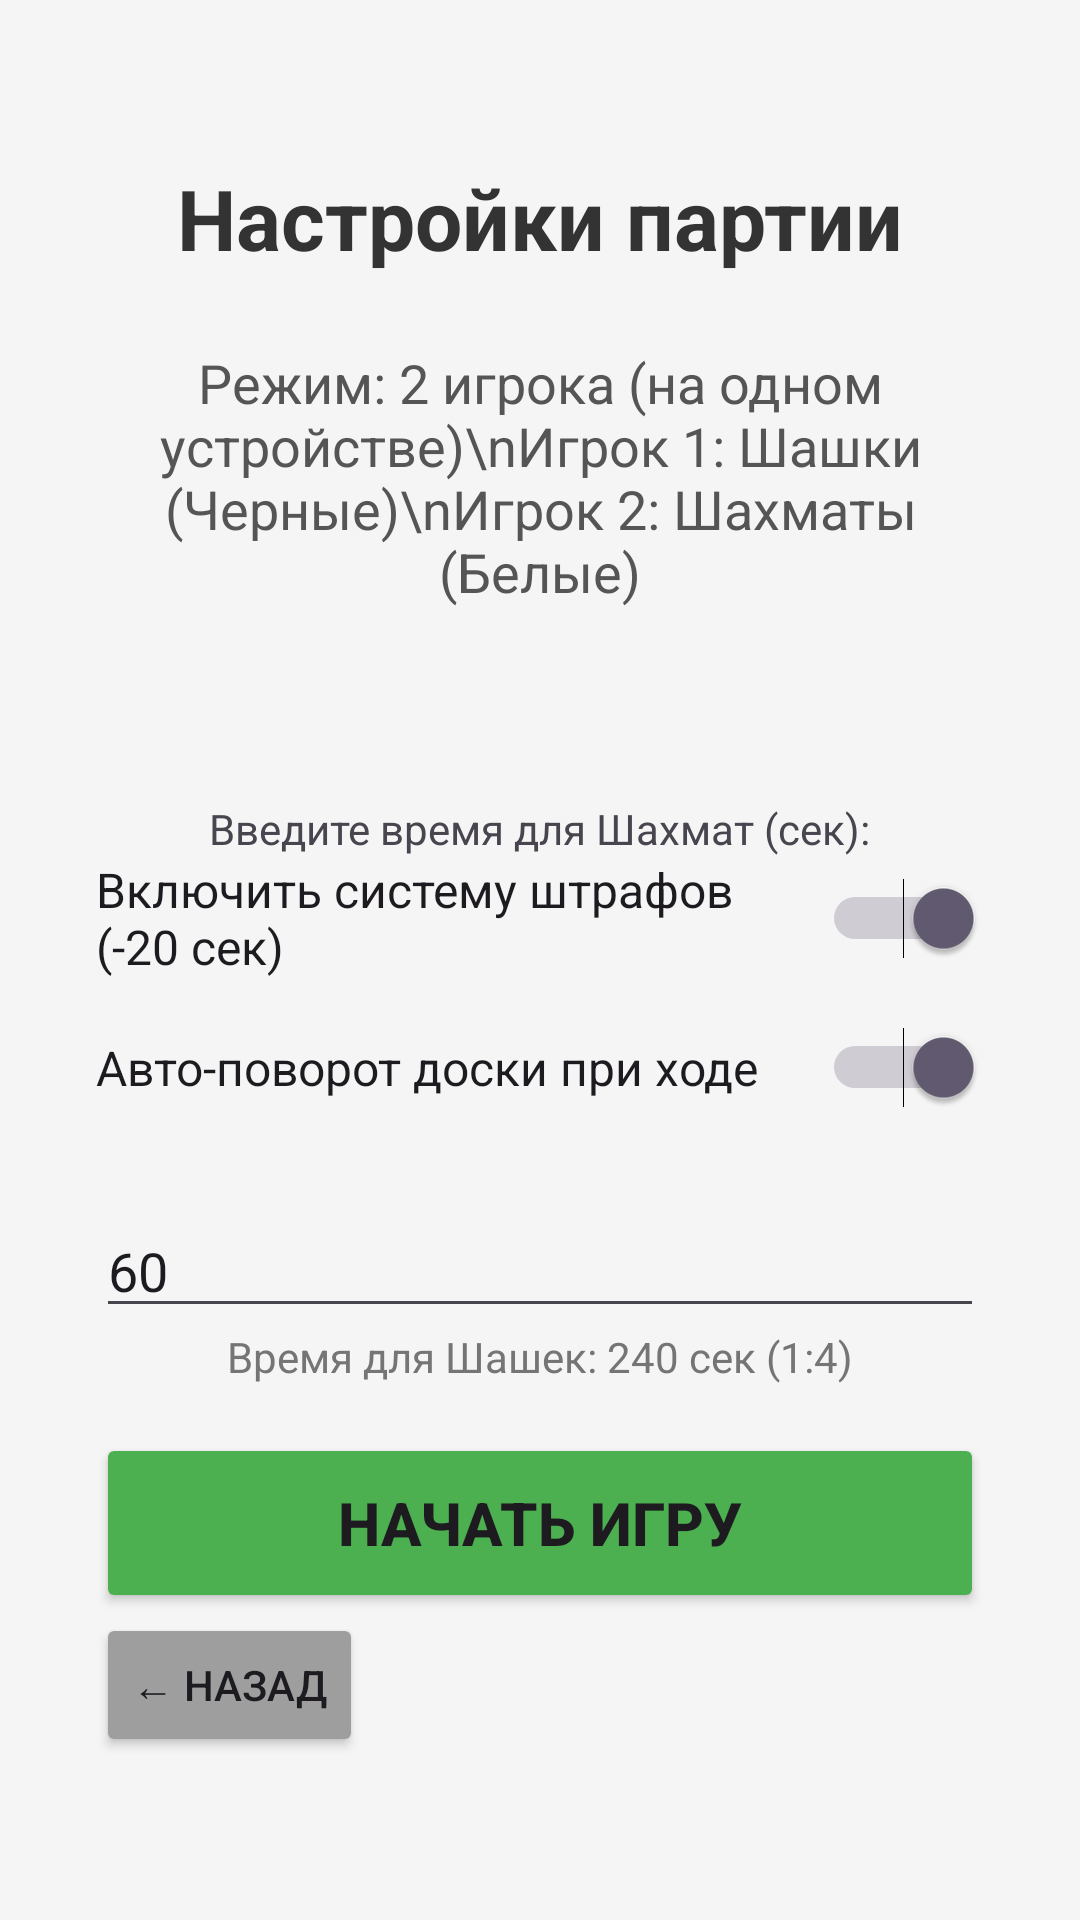

Layout XML and referenced resources for this Android screen:
<!-- AndroidManifest.xml: application theme Theme.CheckersVsChess -->
<!-- res/layout/activity_game_settings.xml -->
<?xml version="1.0" encoding="utf-8"?>
<LinearLayout xmlns:android="http://schemas.android.com/apk/res/android"
    android:layout_width="match_parent"
    android:layout_height="match_parent"
    android:gravity="center"
    android:orientation="vertical"
    android:background="#F5F5F5"
    android:padding="32dp">

    <TextView
        android:layout_width="wrap_content"
        android:layout_height="wrap_content"
        android:text="Настройки партии"
        android:textSize="28sp"
        android:textStyle="bold"
        android:layout_marginBottom="24dp"
        android:textColor="#333333" />

    <TextView
        android:layout_width="wrap_content"
        android:layout_height="wrap_content"
        android:text="Режим: 2 игрока (на одном устройстве)\nИгрок 1: Шашки (Черные)\nИгрок 2: Шахматы (Белые)"
        android:textSize="18sp"
        android:gravity="center"
        android:layout_marginBottom="48dp"
        android:textColor="#555555" />
    <TextView
        android:layout_width="wrap_content"
        android:layout_height="wrap_content"
        android:text="Введите время для Шахмат (сек):"
        android:layout_marginTop="16dp" />

    <Switch
        android:id="@+id/swPenalties"
        android:layout_width="match_parent"
        android:layout_height="wrap_content"
        android:text="Включить систему штрафов (-20 сек)"
        android:textSize="16sp"
        android:checked="true"
        android:layout_marginBottom="16dp"/>

    <Switch
        android:id="@+id/swFlipBoard"
        android:layout_width="match_parent"
        android:layout_height="wrap_content"
        android:text="Авто-поворот доски при ходе"
        android:textSize="16sp"
        android:checked="true"
        android:layout_marginBottom="32dp"/>

    <EditText
        android:id="@+id/etChessTime"
        android:layout_width="match_parent"
        android:layout_height="wrap_content"
        android:hint="Минимум 31"
        android:inputType="number"
        android:text="60" />

    <TextView
        android:id="@+id/tvCheckersTimeInfo"
        android:layout_width="wrap_content"
        android:layout_height="wrap_content"
        android:text="Время для Шашек: 240 сек (1:4)"
        android:layout_marginBottom="16dp"
        android:textColor="#757575" />

    <Button
        android:id="@+id/btnStartGame"
        android:layout_width="match_parent"
        android:layout_height="60dp"
        android:text="Начать игру"
        android:textSize="20sp"
        android:textStyle="bold"
        android:backgroundTint="#4CAF50" />
    <Button
        android:id="@+id/btnBackFromSettings"
        android:layout_width="wrap_content"
        android:layout_height="wrap_content"
        android:text="← Назад"
        android:layout_gravity="start"
        android:backgroundTint="#9E9E9E" />

</LinearLayout>
<!-- resources referenced by this layout -->
<resources>
  <style name="Theme.CheckersVsChess" parent="Base.Theme.CheckersVsChess" />
  <style name="Base.Theme.CheckersVsChess" parent="Theme.Material3.DayNight.NoActionBar">
          
          
      </style>
</resources>
